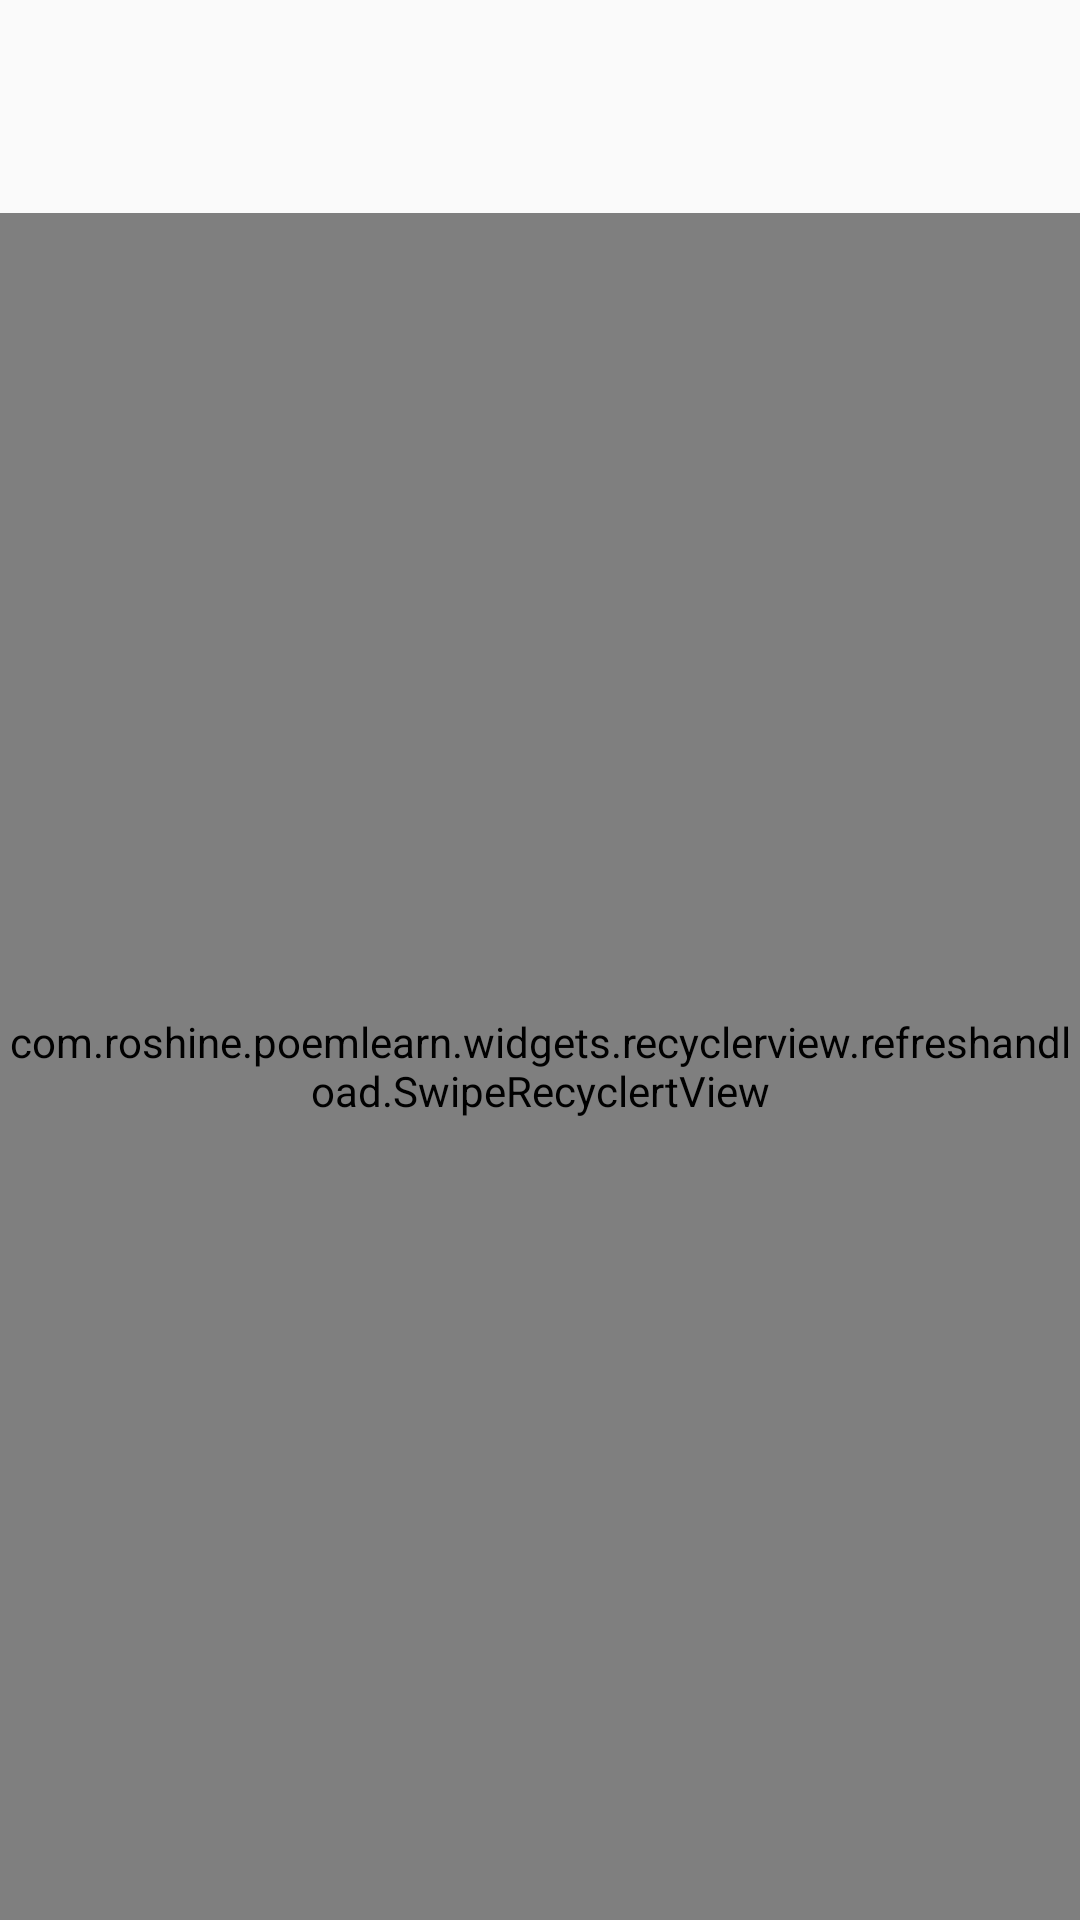

Reconstruct the res/layout file that produces this screen, plus the resources it refers to.
<!-- AndroidManifest.xml: activity theme MainTheme -->
<!-- res/layout/activity_recite.xml -->
<?xml version="1.0" encoding="utf-8"?>
<LinearLayout xmlns:android="http://schemas.android.com/apk/res/android"
    android:orientation="vertical"
    android:layout_width="match_parent"
    android:layout_height="match_parent"
    android:background="@drawable/normal_bg">
    <include layout="@layout/base_toolbar"/>
    <com.roshine.poemlearn.widgets.recyclerview.refreshandload.SwipeRecyclertView
        android:id="@+id/swip_recycler_view"
        android:layout_width="match_parent"
        android:layout_height="match_parent"/>

</LinearLayout>
<!-- res/layout/base_toolbar.xml (included above) -->
<?xml version="1.0" encoding="utf-8"?>
<android.support.design.widget.AppBarLayout xmlns:android="http://schemas.android.com/apk/res/android"
    android:id="@+id/base_app_bar"
    android:layout_width="match_parent"
    android:layout_height="wrap_content"
    android:orientation="vertical"
    android:theme="@style/AppBarTheme"
    android:paddingTop="15dp"
    android:background="@color/translute">

    <android.support.v7.widget.Toolbar xmlns:app="http://schemas.android.com/apk/res-auto"
        android:id="@+id/tb_base_tool_bar"
        android:layout_width="match_parent"
        android:layout_height="?attr/actionBarSize"
        app:layout_scrollFlags="scroll|enterAlways"
        app:popupTheme="@style/ThemeOverlay.AppCompat.Light"
        app:contentInsetLeft="0dp"
        app:contentInsetStart="0dp">
        <ImageView
            android:id="@+id/iv_back"
            android:layout_width="20dp"
            android:layout_height="20dp"
            android:layout_gravity="left"
            android:layout_marginRight="15dp"
            android:layout_marginLeft="15dp"
            android:src="@drawable/iv_back"
            android:scaleType="centerInside"
            android:visibility="gone" />
        <TextView
            android:id="@+id/tv_left"
            android:layout_width="wrap_content"
            android:layout_height="wrap_content"
            android:layout_gravity="left"
            android:layout_marginLeft="15dp"
            android:textColor="@color/white"
            android:textSize="18sp"
            android:layout_marginRight="15dp"
            android:visibility="gone" />

        <TextView
            android:id="@+id/tv_title"
            android:layout_width="wrap_content"
            android:layout_height="wrap_content"
            android:layout_gravity="center"
            android:textColor="@color/white"
            android:textSize="20sp"/>

        <TextView
            android:id="@+id/tv_title_right"
            android:layout_width="wrap_content"
            android:layout_height="wrap_content"
            android:layout_gravity="end"
            android:textColor="@color/white"
            android:textSize="18sp"
            android:layout_marginRight="10dp"
            android:visibility="gone" />

        <ImageView
            android:id="@+id/iv_title_right"
            android:layout_width="25dp"
            android:layout_height="25dp"
            android:layout_gravity="right"
            android:layout_marginRight="10dp"
            android:scaleType="centerInside"
            android:visibility="gone" />

    </android.support.v7.widget.Toolbar>

</android.support.design.widget.AppBarLayout>
<!-- resources referenced by this layout -->
<resources>
  <color name="translute">#00000000</color>
  <color name="white">#fff</color>
  <style name="AppBarTheme" parent="ThemeOverlay.AppCompat.ActionBar">
          <item name="elevation">0dp</item>
      </style>
  <style name="MainTheme" parent="AppTheme">
          <item name="android:windowIsTranslucent">true</item>
          <item name="android:windowNoTitle">true</item>
          <item name="windowNoTitle">true</item>
          
          
      </style>
  <style name="AppTheme" parent="Theme.AppCompat.Light.NoActionBar">
          
          <item name="colorPrimary">@color/colorPrimary</item>
          <item name="colorPrimaryDark">@color/colorPrimaryDark</item>
          <item name="colorAccent">@color/colorAccent</item>
      </style>
  <color name="colorPrimary">#3F51B5</color>
  <color name="colorPrimaryDark">#303F9F</color>
  <color name="colorAccent">#FF4081</color>
</resources>
